Run: headless pygame with SDL's dummy video driver; simulated clock (each Clock.tick advances the game by its frame time, no real sleeping); random seed 0; keys injected as events and as key.get_pressed() state; no mouse input.
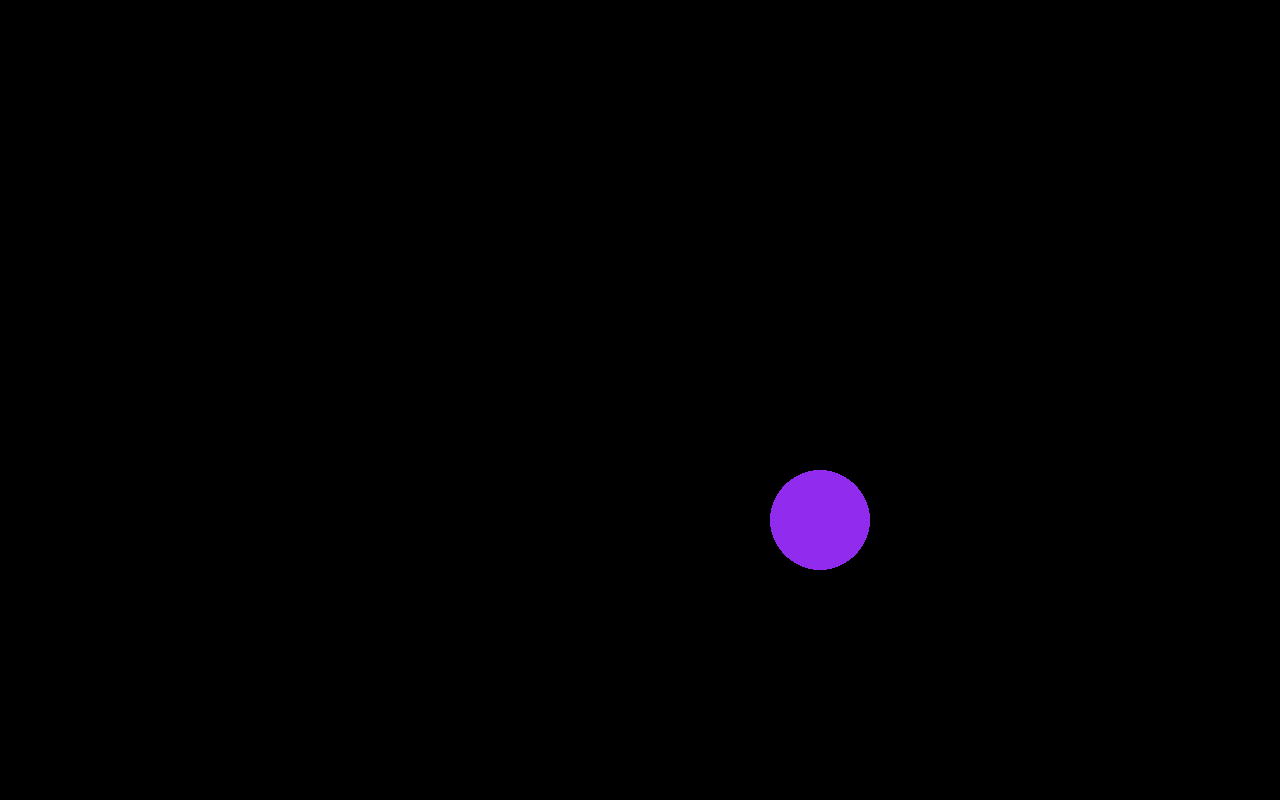
Frame 1 of 4 · flips 1–60 · no input
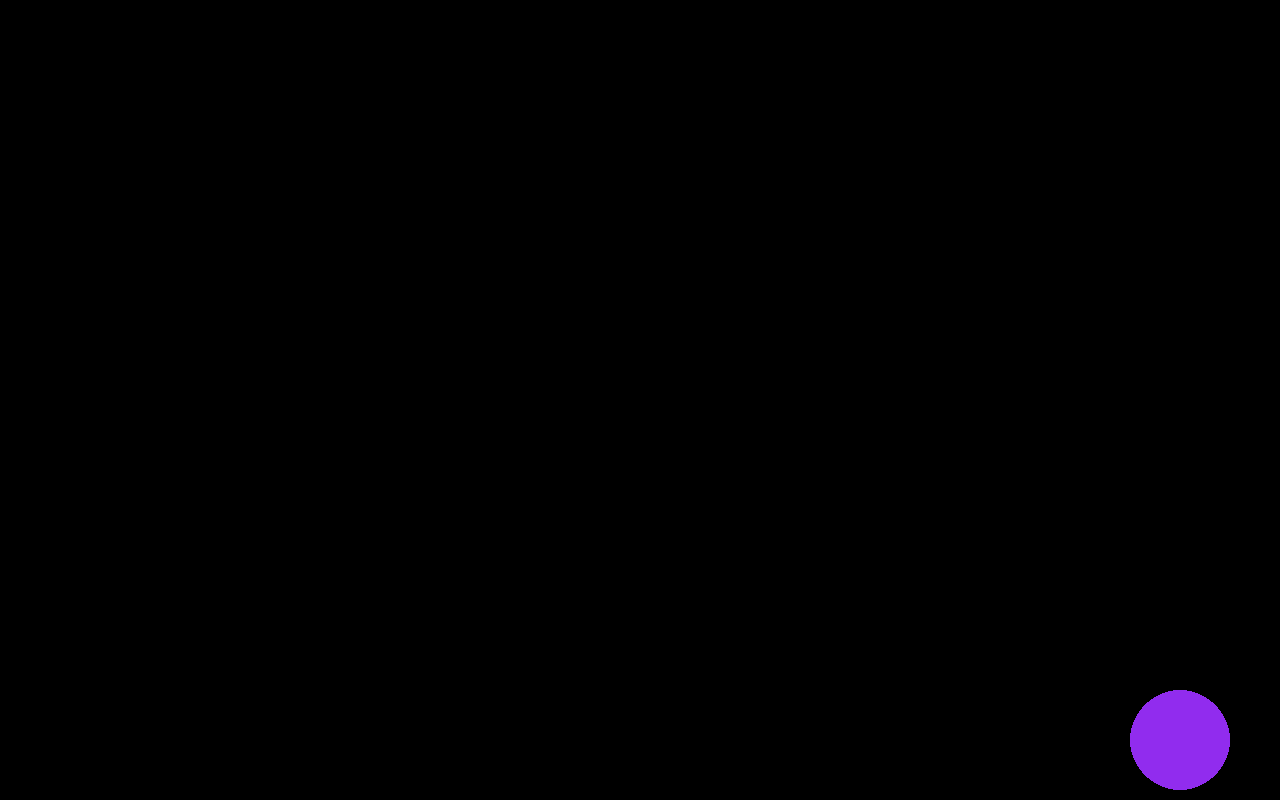
Frame 2 of 4 · flips 61–180 · tapped SPACE, RETURN · held RIGHT (→), D
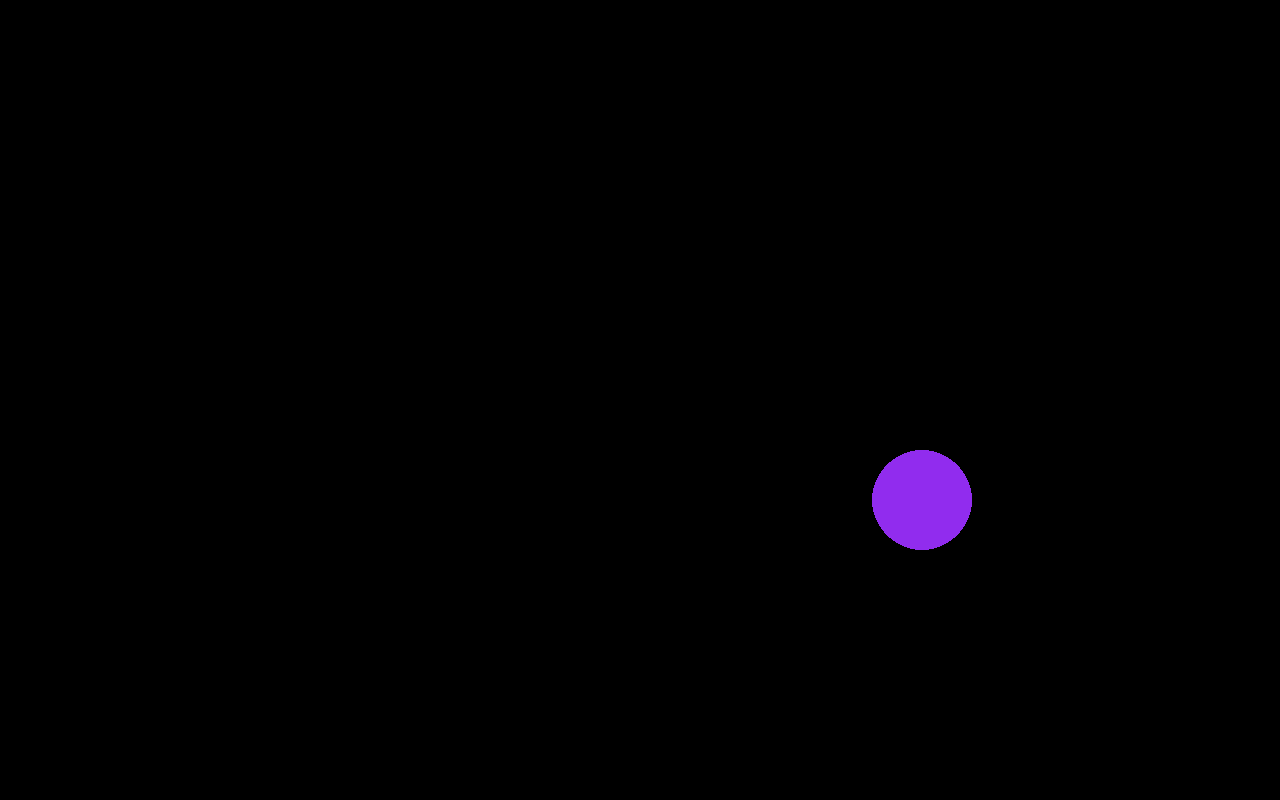
Frame 3 of 4 · flips 181–300 · held DOWN (↓), S
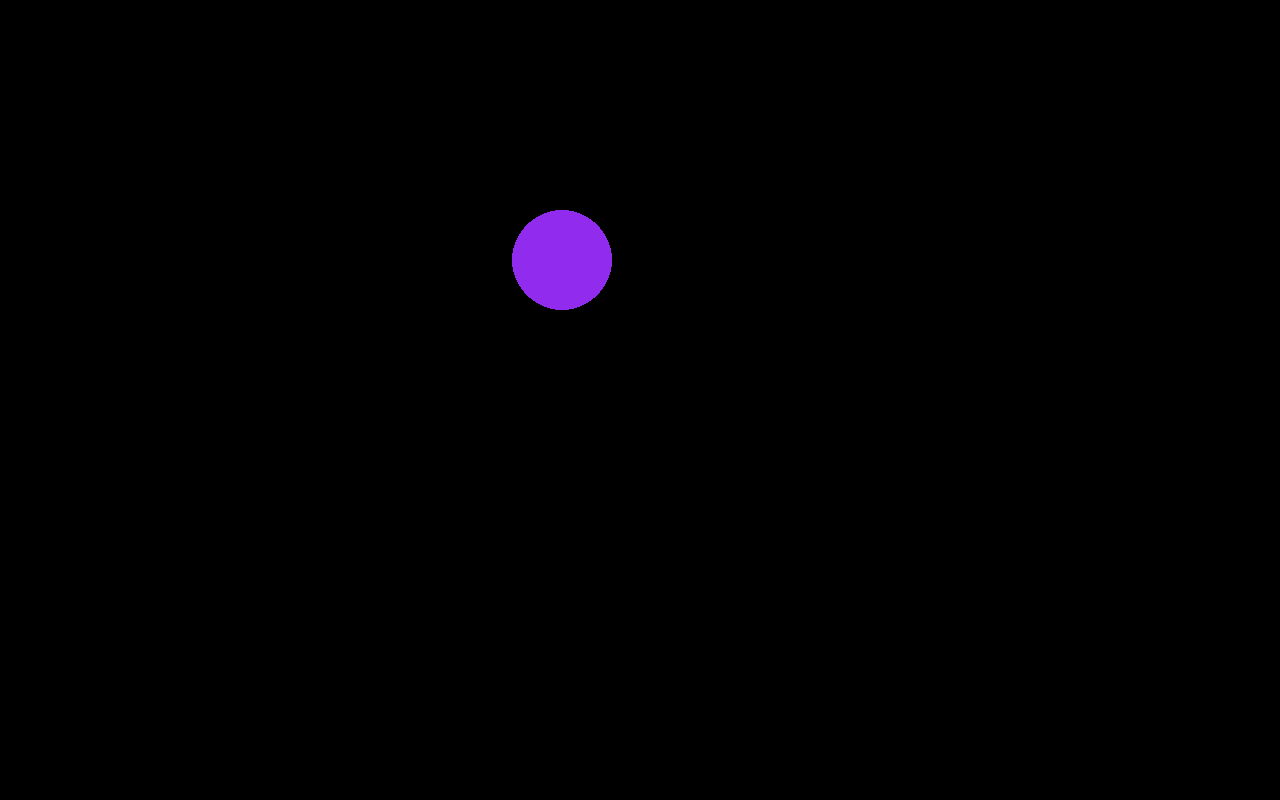
Frame 4 of 4 · flips 301–420 · held LEFT (←), A, UP (↑), W

The pygame program that drew these frames:

import sys
import pygame
from pygame.color import THECOLORS

pygame.init()

WIDTH = 1280
HEIGHT = 800

screen = pygame.display.set_mode((WIDTH, HEIGHT))

circle_center = (WIDTH // 2, HEIGHT // 2)
circle_radius = 50
circle_color = THECOLORS['purple2']
dx = 3
dy = 2
while True:
    for event in pygame.event.get():
        if event.type == pygame.QUIT:
            pygame.quit()
            sys.exit()
    x, y = circle_center
    if x >= WIDTH-circle_radius or x <= 0+circle_radius:
        dx = -dx
    if y >= HEIGHT-circle_radius or y <= 0+circle_radius:
        dy = -dy

    circle_center = (x+dx, y+dy)
    screen.fill(THECOLORS['black'])
    pygame.draw.circle(screen, circle_color, circle_center, circle_radius)
    pygame.display.flip()
    pygame.time.wait(4)
